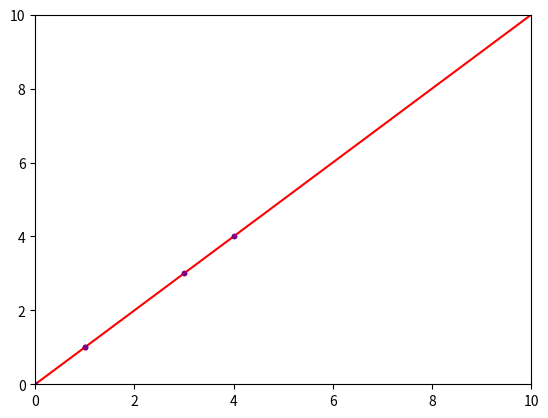

Source code (Python):
import matplotlib.pyplot as plt
import numpy as np


def f(x):
    y = x
    return y


def plotFunctionAndPoints(a, b, points):
    points = np.array(points)
    x = np.linspace(a, b)

    plt.plot(x, f(x), color='red')
    plt.plot(points, points, 'bo', markersize=3, color='purple')

    plt.xlim(a, b)
    plt.ylim(a, b)

    plt.show()


points = [[0, 1], [1, 3], [1, 4], [3, 4]]
plotFunctionAndPoints(0, 10, points)
